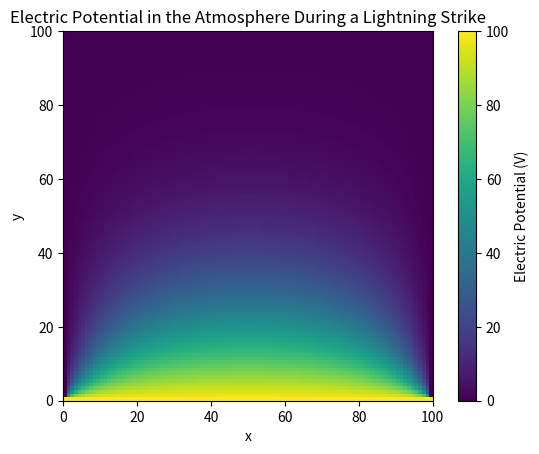

The matplotlib source for this figure:
# -*- coding: utf-8 -*-
"""
Created on Sun Mar 31 19:12:31 2024

@author: joonc
"""

import numpy as np
import matplotlib.pyplot as plt

# Grid parameters
nx, ny = 100, 100  # Number of grid points
dx, dy = 1.0, 1.0  # Distance between grid points

# Create a 2D grid
phi = np.zeros((nx, ny))

# Boundary conditions (simplified model of a lightning strike)
phi[0, :] = 100
#phi[0, 49:51] = 100  # High potential at the top boundary (cloud)
phi[-1, :] = 0   # Ground potential at the bottom boundary

# Iteration parameters
max_iter = 1000  # Maximum number of iterations
tolerance = 1e-5  # Convergence tolerance

for iteration in range(max_iter):
    phi_old = phi.copy()
    
    # Update potential values (excluding boundaries)
    for i in range(1, nx-1):
        for j in range(1, ny-1):
            phi[i, j] = 0.25 * (phi[i+1, j] + phi[i-1, j] + phi[i, j+1] + phi[i, j-1])
    
    # Convergence check
    error = np.max(np.abs(phi - phi_old))
    if error < tolerance:
        print(f'Converged after {iteration} iterations')
        break

# Plot the electric potential
plt.imshow(phi, extent=[0, nx*dx, 0, ny*dy], origin='lower', cmap='viridis')
plt.colorbar(label='Electric Potential (V)')
plt.title('Electric Potential in the Atmosphere During a Lightning Strike')
plt.xlabel('x')
plt.ylabel('y')
plt.show()